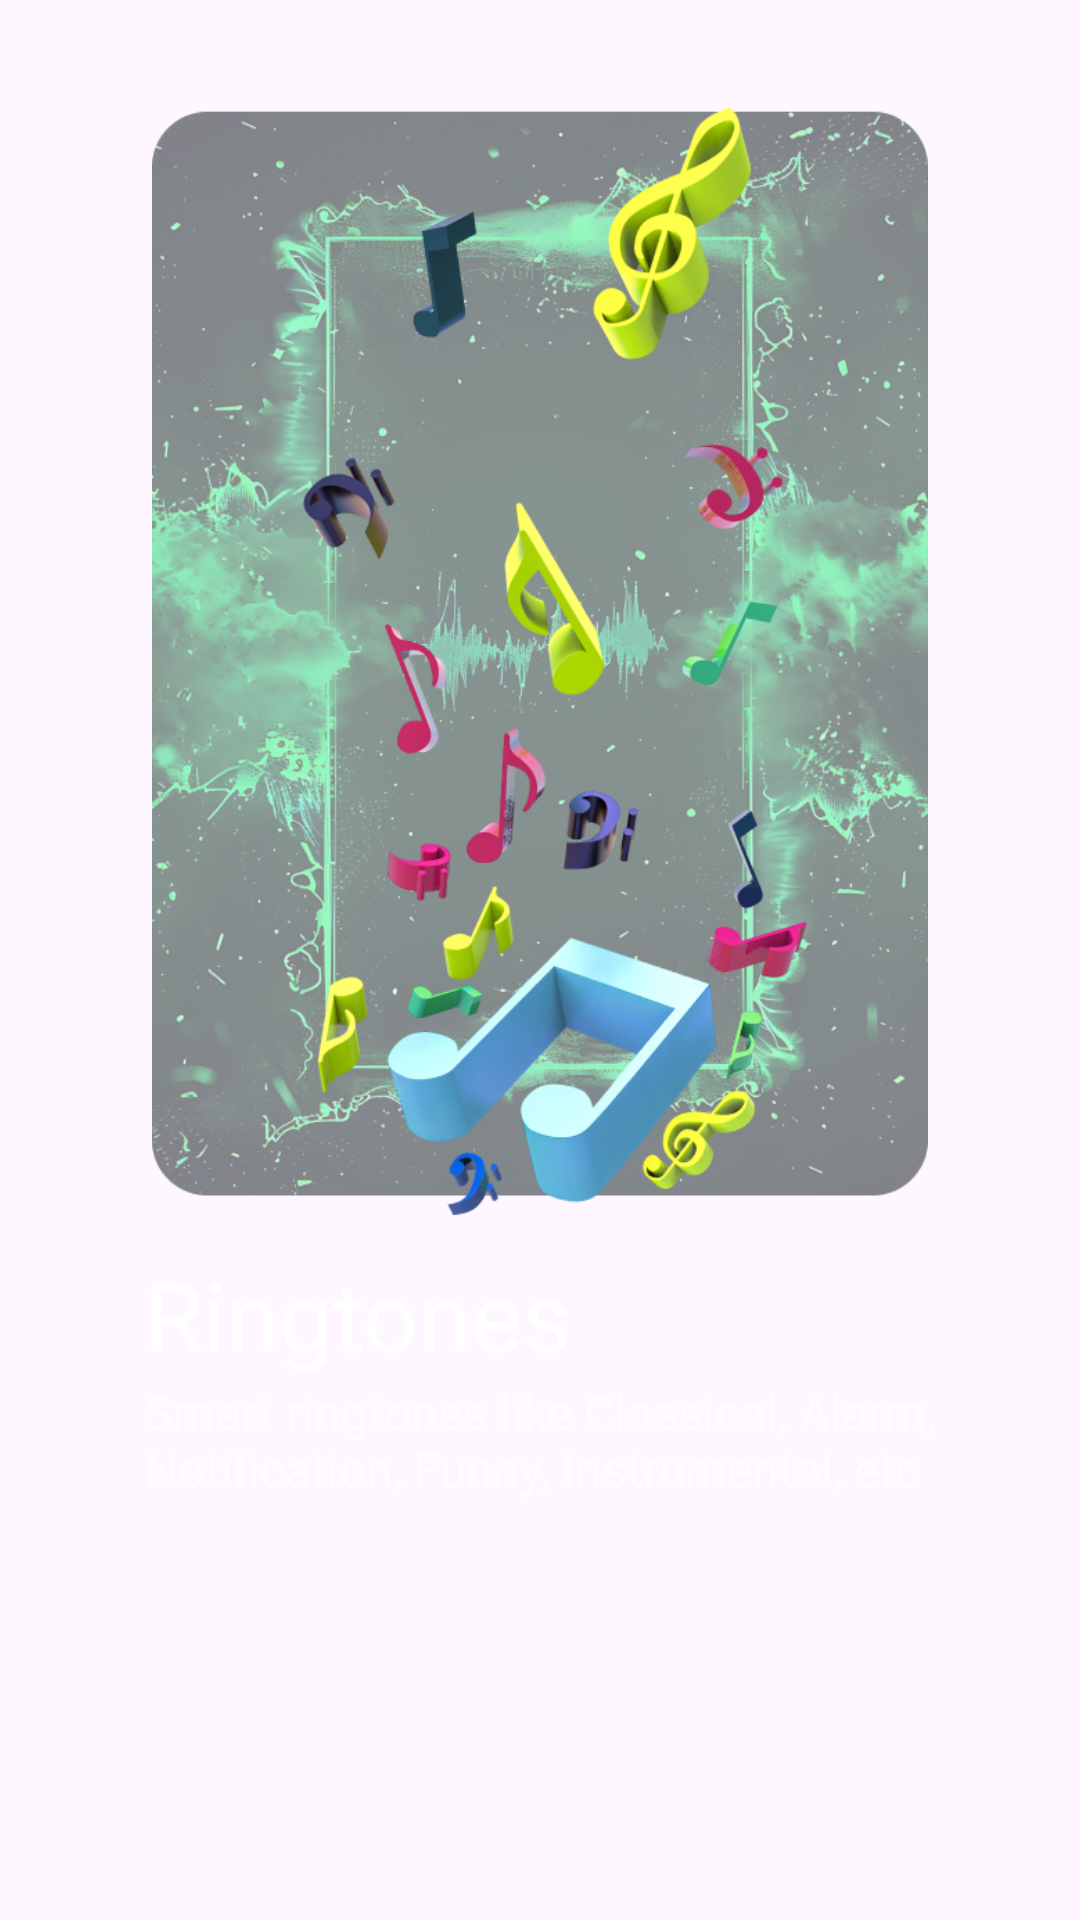

Android layout source for this screen:
<!-- AndroidManifest.xml: application theme Theme.WallpagerAndRingtons -->
<!-- res/layout/fragment_on_broad_step2.xml -->
<?xml version="1.0" encoding="utf-8"?>
<androidx.constraintlayout.widget.ConstraintLayout xmlns:android="http://schemas.android.com/apk/res/android"
    xmlns:app="http://schemas.android.com/apk/res-auto"
    android:layout_width="match_parent"
    android:layout_height="match_parent"
    android:paddingTop="20dp">

    <androidx.appcompat.widget.AppCompatImageView
        android:id="@+id/appCompatImageView"
        android:layout_width="0dp"
        android:layout_height="0dp"
        app:layout_constraintHeight_percent="0.64"
        android:scaleType="fitCenter"
        android:padding="8dp"
        android:src="@drawable/on_boarding_2"
        app:layout_constraintEnd_toEndOf="parent"
        app:layout_constraintStart_toStartOf="parent"
        app:layout_constraintTop_toTopOf="parent" />

    <TextView
        android:id="@+id/title"
        style="@style/title_bold_16"
        android:layout_width="wrap_content"
        android:layout_height="wrap_content"
        android:text="Ringtones"
        android:textSize="32sp"
        android:layout_marginStart="48dp"
        app:layout_constraintStart_toStartOf="parent"
        app:layout_constraintTop_toBottomOf="@+id/appCompatImageView" />

    <TextView
        android:id="@+id/des"
        android:layout_width="0dp"
        style="@style/notito_semibold_16sp"
        android:layout_height="wrap_content"
        android:layout_marginHorizontal="48dp"
        android:textColor="#99FFFFFF"
        android:text="Smart ringtones like Classical, Alarm, Notification, Funny, Instrumental, etc"
        app:layout_constraintTop_toBottomOf="@+id/title"
        app:layout_constraintStart_toStartOf="parent"
        app:layout_constraintEnd_toEndOf="parent"/>


</androidx.constraintlayout.widget.ConstraintLayout>
<!-- resources referenced by this layout -->
<resources>
  <!-- drawable on_boarding_2: png bitmap (drawable, 613411 bytes) -->
  <style name="notito_semibold_16sp" parent="Nunito_SemiBold">
          <item name="android:textSize">16sp</item>
          <item name="android:textColor">@color/white</item>
          <item name="android:drawablePadding">2dp</item>
      </style>
  <style name="title_bold_16" parent="Nunito_Bold">
          <item name="android:textColor">@color/white</item>
          <item name="android:textSize">16sp</item>
      </style>
  <style name="Theme.WallpagerAndRingtons" parent="Base.Theme.WallpagerAndRingtons" />
  <style name="Nunito_SemiBold">
          <item name="fontFamily">@font/nunito_semibold</item>
      </style>
  <color name="white">#FFFFFFFF</color>
  <style name="Nunito_Bold">
          <item name="fontFamily">@font/nunito_bold</item>
      </style>
  <style name="Base.Theme.WallpagerAndRingtons" parent="Theme.Material3.DayNight.NoActionBar">
          
          <item name="colorPrimary">@color/my_light_primary</item>
      </style>
  <color name="my_light_primary">#000000</color>
</resources>
